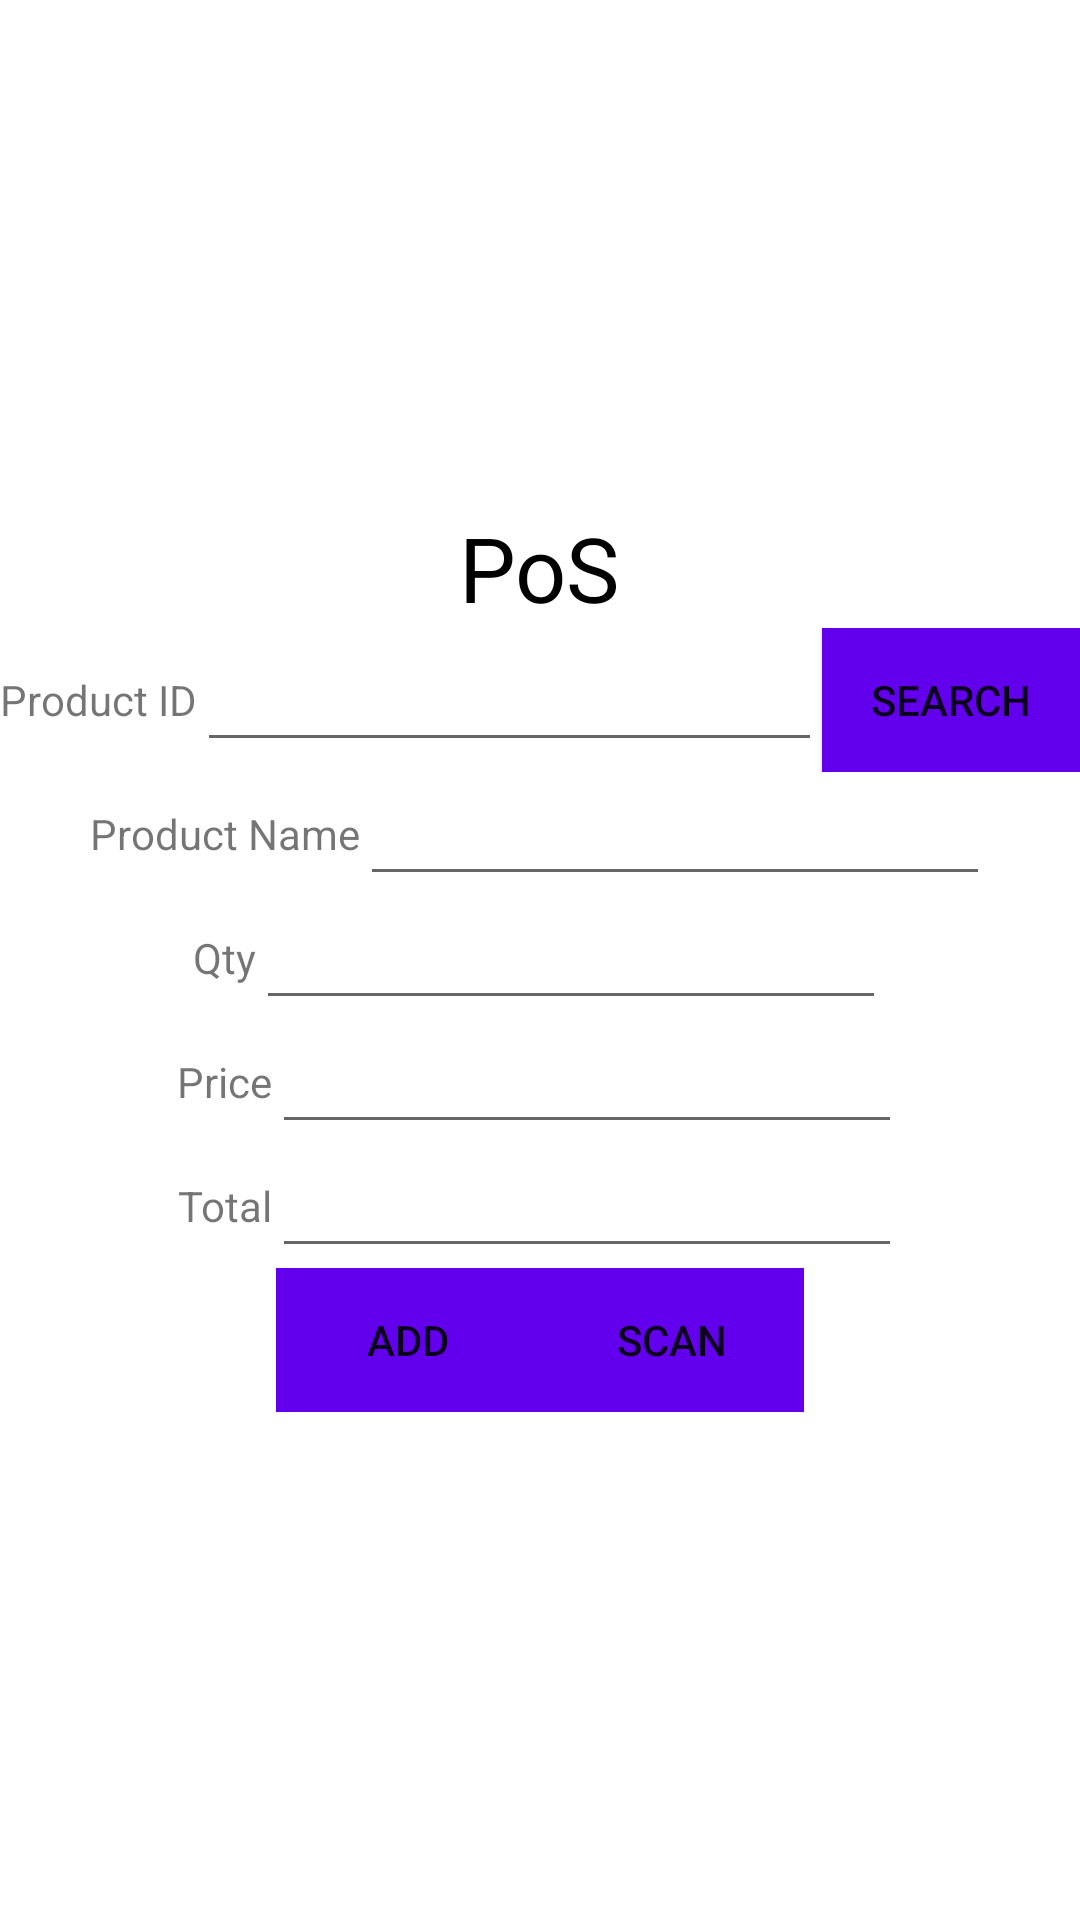

This screen was rendered from an Android layout file. Write that file and the resources it references.
<!-- AndroidManifest.xml: application theme Theme.Pointofsalesapp -->
<!-- res/layout/activity_pos.xml -->
<?xml version="1.0" encoding="utf-8"?>
<LinearLayout xmlns:android="http://schemas.android.com/apk/res/android"
    xmlns:app="http://schemas.android.com/apk/res-auto"
    xmlns:tools="http://schemas.android.com/tools"
    android:layout_width="match_parent"
    android:layout_height="match_parent"
    android:orientation="vertical"
    android:gravity="center"
    tools:context=".pos">

    <LinearLayout
        android:layout_width="wrap_content"
        android:layout_height="wrap_content"
        android:orientation="vertical"
        android:gravity="center">

        <TextView
            android:layout_width="wrap_content"
            android:layout_height="wrap_content"
            android:text="PoS"
            android:textColor="@color/black"
            android:textSize="30dp" />
    </LinearLayout>

    <LinearLayout
        android:layout_width="wrap_content"
        android:layout_height="wrap_content"
        android:orientation="horizontal"
        android:gravity="center">

        <TextView
            android:layout_width="wrap_content"
            android:layout_height="wrap_content"
            android:text="Product ID"/>
        <EditText
            android:layout_width="wrap_content"
            android:layout_height="wrap_content"
            android:id="@+id/pid"
            android:layout_weight="1"
            android:ems="10"
            android:textAlignment="center"
            />

        <Button
            android:id="@+id/btn2"
            android:layout_width="wrap_content"
            android:layout_height="wrap_content"
            android:layout_weight="1"
            android:background="@color/purple_500"
            android:text="Search"
            />

    </LinearLayout>

    <LinearLayout
        android:layout_width="wrap_content"
        android:layout_height="wrap_content"
        android:orientation="horizontal"
        android:gravity="center">

        <TextView
            android:layout_width="wrap_content"
            android:layout_height="wrap_content"
            android:text="Product Name"/>

        <EditText
            android:id="@+id/pname"
            android:layout_width="wrap_content"
            android:layout_height="wrap_content"
            android:layout_weight="1"
            android:ems="10"
            android:textAlignment="center"
            />
    </LinearLayout>

    <LinearLayout
        android:layout_width="wrap_content"
        android:layout_height="wrap_content"
        android:orientation="horizontal"
        android:gravity="center">

        <TextView
            android:layout_width="wrap_content"
            android:layout_height="wrap_content"
            android:text="Qty"/>

        <EditText
            android:layout_width="wrap_content"
            android:layout_height="wrap_content"
            android:id="@+id/proqty"
            android:layout_weight="1"
            android:ems="10"
            android:textAlignment="center"/>
            android:textAlignment="center"/>
    </LinearLayout>

    <LinearLayout
        android:layout_width="wrap_content"
        android:layout_height="wrap_content"
        android:orientation="horizontal"
        android:gravity="center">

        <TextView
            android:layout_width="wrap_content"
            android:layout_height="wrap_content"
            android:text="Price"/>

        <EditText
            android:layout_width="wrap_content"
            android:layout_height="wrap_content"
            android:id="@+id/proprice"
            android:layout_weight="1"
            android:ems="10"
            android:textAlignment="center"/>

    </LinearLayout>

    <LinearLayout
        android:layout_width="wrap_content"
        android:layout_height="wrap_content"
        android:orientation="horizontal"
        android:gravity="center">

        <TextView
            android:layout_width="wrap_content"
            android:layout_height="wrap_content"
            android:text="Total"/>

        <EditText
            android:layout_width="wrap_content"
            android:layout_height="wrap_content"
            android:id="@+id/total"
            android:layout_weight="1"
            android:ems="10"
            android:textAlignment="center"/>


    </LinearLayout>

    <LinearLayout
        android:layout_width="wrap_content"
        android:layout_height="wrap_content"
        android:orientation="horizontal"
        android:gravity="center">

        <Button
            android:id="@+id/btn1"
            android:layout_width="wrap_content"
            android:layout_height="wrap_content"
            android:layout_weight="1"
            android:background="@color/purple_500"
            android:text="Add"
            />
        <Button
            android:id="@+id/btn3"
            android:layout_width="wrap_content"
            android:layout_height="wrap_content"
            android:layout_weight="1"
            android:background="@color/purple_500"
            android:text="Scan"
            />


    </LinearLayout>


</LinearLayout>
<!-- resources referenced by this layout -->
<resources>
  <color name="black">#FF000000</color>
  <color name="purple_500">#FF6200EE</color>
  <style name="Theme.Pointofsalesapp" parent="Theme.MaterialComponents.DayNight.DarkActionBar">
          
          <item name="colorPrimary">@color/purple_500</item>
          <item name="colorPrimaryVariant">@color/purple_700</item>
          <item name="colorOnPrimary">@color/white</item>
          
          <item name="colorSecondary">@color/teal_200</item>
          <item name="colorSecondaryVariant">@color/teal_700</item>
          <item name="colorOnSecondary">@color/black</item>
          
          <item name="android:statusBarColor" tools:targetApi="l">?attr/colorPrimaryVariant</item>
          
      </style>
  <color name="purple_700">#FF3700B3</color>
  <color name="white">#FFFFFFFF</color>
  <color name="teal_200">#FF03DAC5</color>
  <color name="teal_700">#FF018786</color>
</resources>
